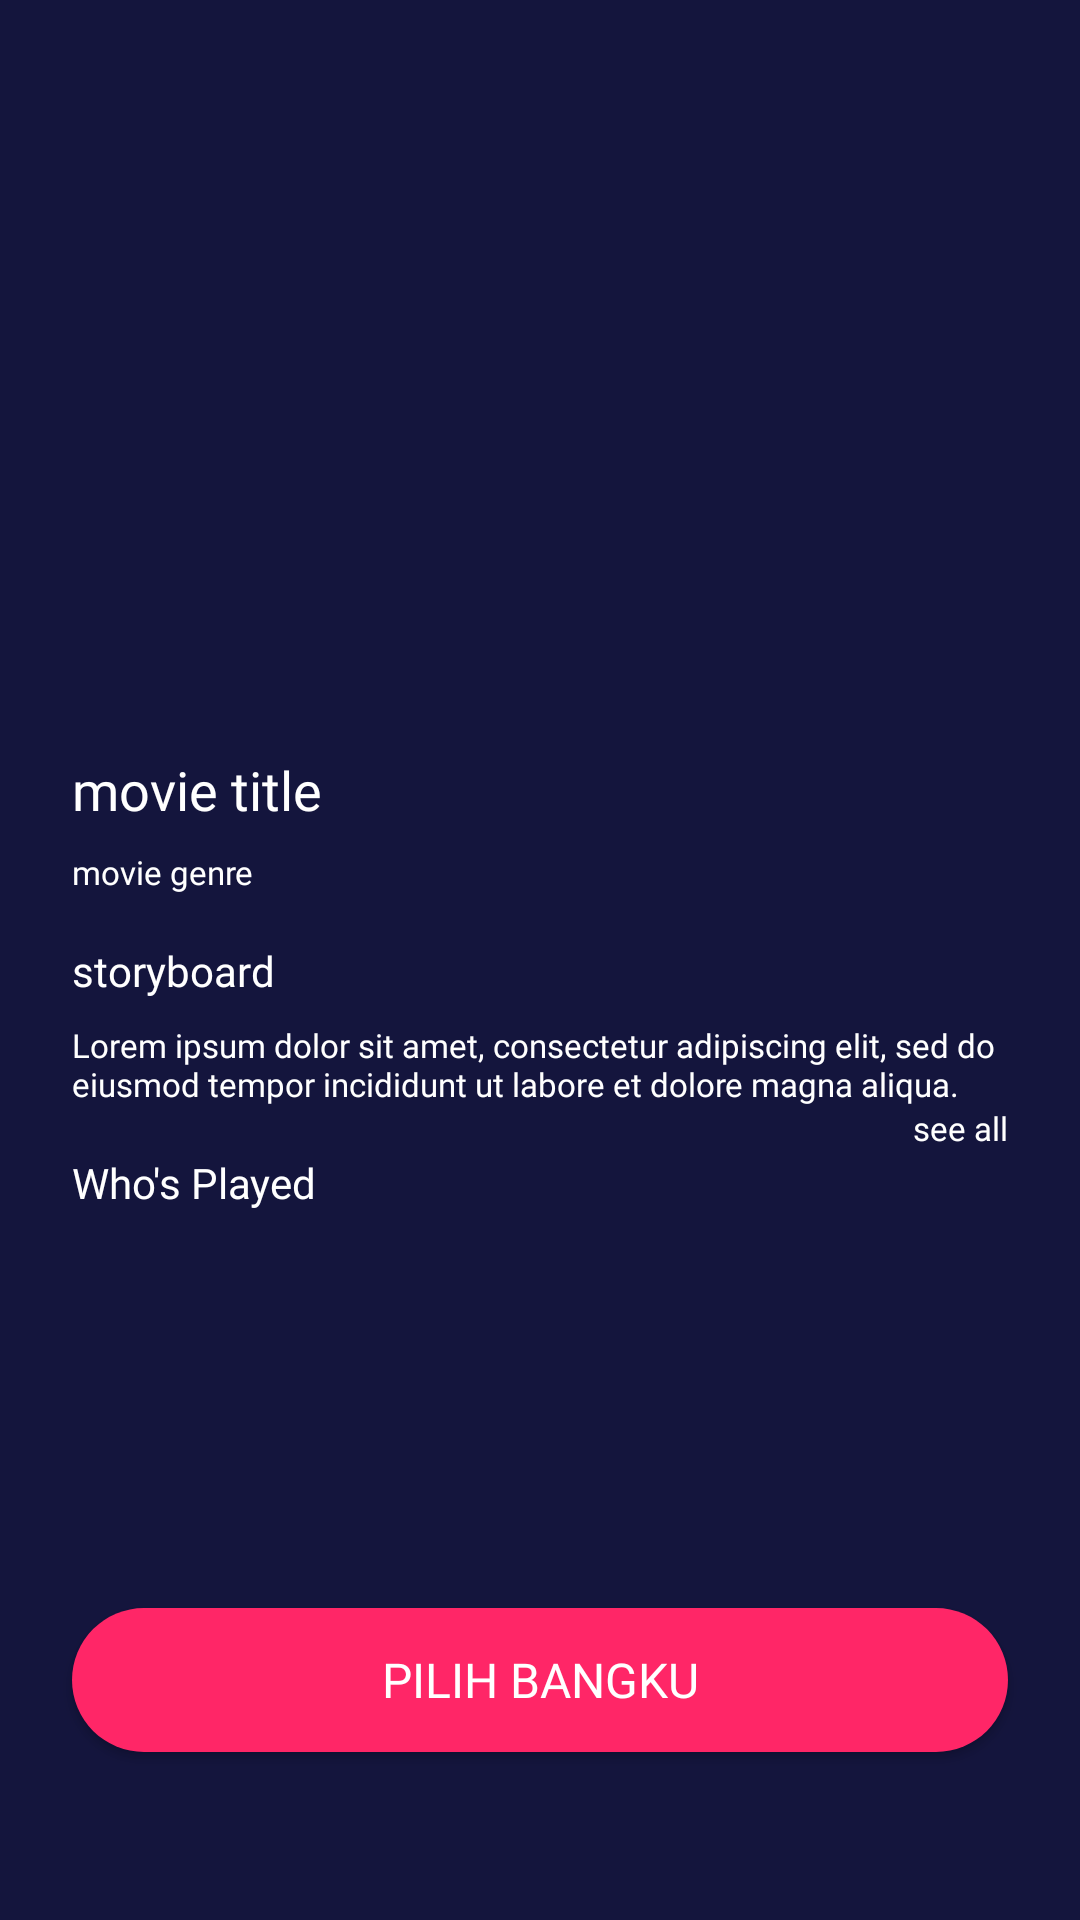

This screen was rendered from an Android layout file. Write that file and the resources it references.
<!-- AndroidManifest.xml: application theme NoActionBar -->
<!-- res/layout/activity_movie_detail.xml -->
<?xml version="1.0" encoding="utf-8"?>
<androidx.constraintlayout.widget.ConstraintLayout xmlns:android="http://schemas.android.com/apk/res/android"
    xmlns:app="http://schemas.android.com/apk/res-auto"
    xmlns:tools="http://schemas.android.com/tools"
    android:layout_width="match_parent"
    android:layout_height="match_parent"
    android:background="@color/dark_blue"
    tools:context=".dashboard.home.detail.MovieDetailActivity">

    <ImageView
        android:id="@+id/iv_cover"
        android:layout_width="match_parent"
        android:layout_height="227dp"
        android:contentDescription="@string/movie_cover"
        android:scaleType="centerCrop"
        app:layout_constraintEnd_toEndOf="parent"
        app:layout_constraintStart_toStartOf="parent"
        app:layout_constraintTop_toTopOf="parent"
        tools:srcCompat="@tools:sample/avatars" />

    <TextView
        android:id="@+id/tv_title"
        android:layout_width="match_parent"
        android:layout_height="wrap_content"
        android:layout_marginStart="24dp"
        android:layout_marginTop="24dp"
        android:layout_marginEnd="24dp"
        android:fontFamily="@font/montserrat_regular"
        android:text="@string/title"
        android:textColor="@color/white"
        android:textSize="18sp"
        app:layout_constraintEnd_toEndOf="parent"
        app:layout_constraintHorizontal_bias="0.0"
        app:layout_constraintStart_toStartOf="parent"
        app:layout_constraintTop_toBottomOf="@+id/iv_cover" />

    <TextView
        android:id="@+id/tv_genre"
        android:layout_width="wrap_content"
        android:layout_height="wrap_content"
        android:layout_marginStart="24dp"
        android:layout_marginTop="8dp"
        android:fontFamily="@font/montserrat_light"
        android:text="@string/genre"
        android:textColor="@color/white"
        android:textSize="11sp"
        app:layout_constraintStart_toStartOf="parent"
        app:layout_constraintTop_toBottomOf="@+id/tv_title" />

    <LinearLayout
        android:layout_width="36dp"
        android:layout_height="wrap_content"
        android:layout_marginEnd="24dp"
        android:layout_marginTop="8dp"
        android:gravity="center_vertical"
        app:layout_constraintEnd_toEndOf="parent"
        app:layout_constraintTop_toBottomOf="@+id/tv_title">

        <ImageView
            android:id="@+id/star"
            android:layout_width="14dp"
            android:layout_height="14dp"
            app:srcCompat="@drawable/ic_baseline_star_24" />

        <TextView
            android:id="@+id/tv_rate"
            android:layout_width="0dp"
            android:layout_height="16dp"
            android:layout_weight="1"
            android:fontFamily="@font/montserrat_light"
            android:gravity="center"
            android:maxLines="1"
            android:textColor="@color/white"
            android:textSize="11sp"
            tools:text="@string/lorem" />
    </LinearLayout>

    <TextView
        android:id="@+id/sb"
        android:layout_width="wrap_content"
        android:layout_height="wrap_content"
        android:layout_marginStart="24dp"
        android:layout_marginTop="16dp"
        android:fontFamily="@font/montserrat_regular"
        android:text="@string/storyboard"
        android:textColor="@color/white"
        android:textSize="14sp"
        app:layout_constraintStart_toStartOf="parent"
        app:layout_constraintTop_toBottomOf="@id/tv_genre" />

    <TextView
        android:id="@+id/sb_detail"
        android:layout_width="match_parent"
        android:layout_height="wrap_content"
        android:layout_marginStart="24dp"
        android:layout_marginTop="8dp"
        android:layout_marginEnd="24dp"
        android:fontFamily="@font/montserrat_light"
        android:text="@string/lorem"
        android:textColor="@color/white"
        android:textSize="11sp"
        app:layout_constraintEnd_toEndOf="parent"
        app:layout_constraintStart_toStartOf="parent"
        app:layout_constraintTop_toBottomOf="@id/sb" />

    <TextView
        android:id="@+id/see_all"
        android:layout_width="wrap_content"
        android:layout_height="wrap_content"
        android:layout_marginEnd="24dp"
        android:fontFamily="@font/montserrat_regular"
        android:text="@string/see_all"
        android:textColor="@color/white"
        android:textSize="11sp"
        app:layout_constraintEnd_toEndOf="parent"
        app:layout_constraintTop_toBottomOf="@id/sb_detail" />

    <TextView
        android:id="@+id/wp"
        android:layout_width="wrap_content"
        android:layout_height="wrap_content"
        android:layout_marginStart="24dp"
        android:layout_marginTop="16dp"
        android:fontFamily="@font/montserrat_regular"
        android:text="@string/whos_played"
        android:textColor="@color/white"
        android:textSize="14sp"
        app:layout_constraintStart_toStartOf="parent"
        app:layout_constraintTop_toBottomOf="@id/sb_detail" />

    <androidx.recyclerview.widget.RecyclerView
        android:id="@+id/rv_wp"
        android:layout_width="match_parent"
        android:layout_height="74dp"
        android:layout_marginStart="24dp"
        android:layout_marginTop="8dp"
        android:layout_marginEnd="24dp"
        app:layout_constraintEnd_toEndOf="parent"
        app:layout_constraintStart_toStartOf="parent"
        app:layout_constraintTop_toBottomOf="@+id/wp" />

    <Button
        android:id="@+id/btn_seat"
        android:layout_width="0dp"
        android:layout_height="wrap_content"
        android:layout_marginStart="24dp"
        android:layout_marginEnd="24dp"
        android:layout_marginBottom="56dp"
        android:background="@drawable/shape_rect_red_pink"
        android:fontFamily="@font/montserrat_semi_bold"
        android:text="@string/pilih_bangku"
        android:textColor="@color/white"
        android:textSize="16sp"
        app:layout_constraintBottom_toBottomOf="parent"
        app:layout_constraintEnd_toEndOf="parent"
        app:layout_constraintStart_toStartOf="parent" />
</androidx.constraintlayout.widget.ConstraintLayout>
<!-- resources referenced by this layout -->
<resources>
  <color name="dark_blue">#14153D</color>
  <color name="white">#FFFFFFFF</color>
  <!-- drawable shape_rect_red_pink (drawable) -->
  <?xml version="1.0" encoding="utf-8"?>
  <shape xmlns:android="http://schemas.android.com/apk/res/android"
      android:shape="rectangle">
      <solid android:color="@color/red_pink"/>
      <corners android:radius="24dp"/>
  </shape>
  <string name="genre">movie genre</string>
  <string name="lorem">Lorem ipsum dolor sit amet, consectetur adipiscing elit, sed do eiusmod tempor incididunt ut labore et dolore magna aliqua.</string>
  <string name="movie_cover">movie cover</string>
  <string name="pilih_bangku">Pilih Bangku</string>
  <string name="see_all">see all</string>
  <string name="storyboard">storyboard</string>
  <string name="title">movie title</string>
  <string name="whos_played">Who\'s Played</string>
  <style name="NoActionBar" parent="Theme.AppCompat.DayNight.NoActionBar">
          
          <item name="colorPrimary">@color/dark_blue</item>
          <item name="colorPrimaryVariant">@color/purple_700</item>
          <item name="colorOnPrimary">@color/white</item>
          
          <item name="colorSecondary">@color/teal_200</item>
          <item name="colorSecondaryVariant">@color/teal_700</item>
          <item name="colorOnSecondary">@color/black</item>
          
          <item name="android:statusBarColor">?attr/colorPrimary</item>
          
      </style>
  <color name="red_pink">#FF2667</color>
  <color name="purple_700">#FF3700B3</color>
  <color name="teal_200">#FF03DAC5</color>
  <color name="teal_700">#FF018786</color>
  <color name="black">#FF000000</color>
</resources>
